Photos from the image-classification dataset "preprocessed" in the GitHub repository drithh/skin-cancer-classification. Its 2 classes are: benign, malignant.

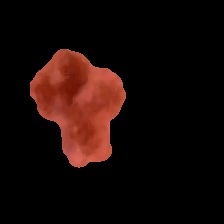
Label: malignant

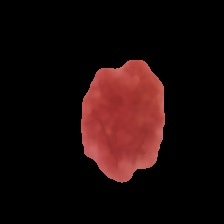
Label: benign

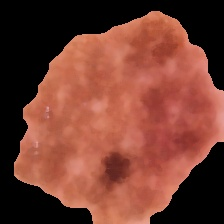
Label: benign

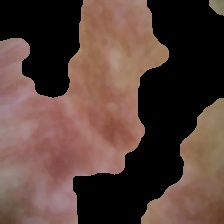
Label: malignant

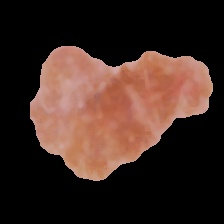
Label: malignant

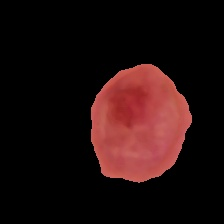
Label: benign
